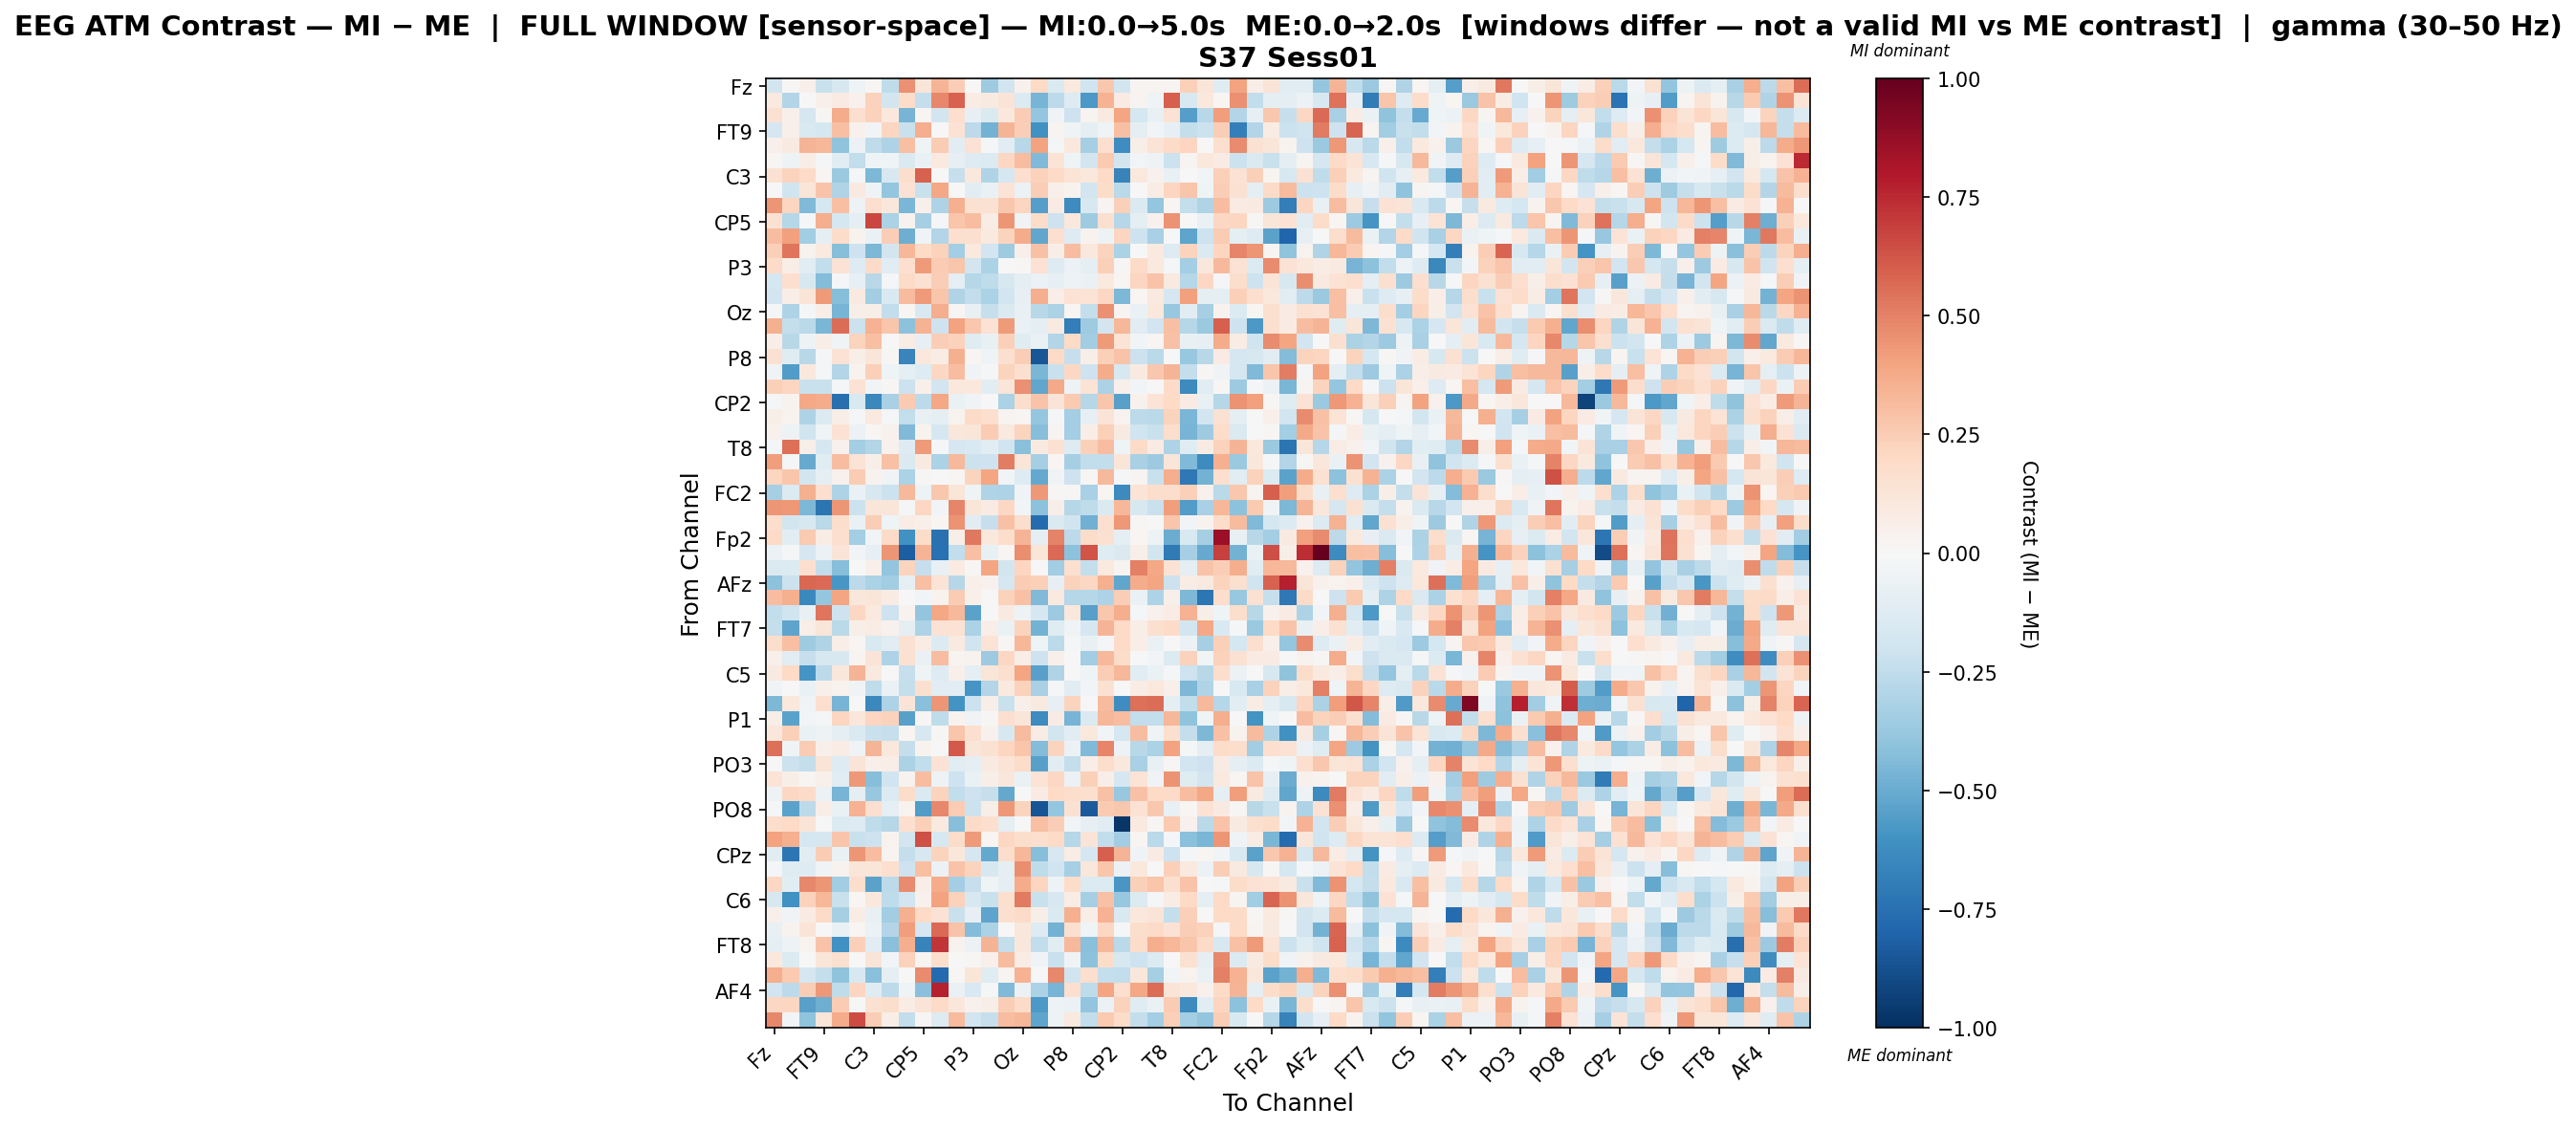

The data file committed next to this chart (first rows):
, Fz, F3, F7, FT9, FC5, FC1, C3, T7, TP9, CP5, CP1, Pz, P3, P7, O1, Oz, O2, P4, P8, TP10, CP6, CP2, Cz
Fz, -0.1805, 0.01112, 0.05105, -0.2236, -0.1636, -0.03964, 0.01544, -0.2536, 0.4574, 0.1248, 0.343, 0.2467, 0.001913, -0.3569, -0.1887, 0.04687, 0.1955, -0.147, 0.09635, -0.1968, 0.2685, -0.1813, 0.02693
F3, 0.1011, -0.2958, 0.004449, 0.0534, 0.08399, 0.04185, 0.2338, -0.1798, 0.1867, -0.238, 0.4774, 0.5882, 0.07548, 0.08704, 0.1302, -0.133, -0.4666, -0.2653, -0.1317, -0.5768, 0.3481, 0.08462, 0.02616
F7, 0.156, 0.05319, -0.1712, 0.01493, 0.3719, 0.1655, 0.2321, 0.1044, -0.4621, 0.02007, -0.1873, 0.1675, -0.0813, -0.1431, 0.1083, 0.2553, -0.3835, -0.03616, -0.2099, 0.02619, 0.09217, 0.3928, -0.178
FT9, -0.1648, 0.0537, -0.1526, -0.1789, 0.2983, 0.04141, -0.02499, 0.2114, -0.2192, 0.364, -0.0007908, 0.1419, -0.2601, -0.4742, 0.3403, 0.2445, -0.608, 0.03046, -0.04017, -0.09256, -0.04537, 0.3006, -0.09701
FC5, 0.05307, 0.09336, 0.3393, 0.3352, -0.4058, -0.05736, -0.252, -0.3086, 0.3018, -0.03647, 0.2536, -0.1077, 0.1432, -0.01674, -0.1133, -0.2737, 0.404, -0.02107, 0.1051, -0.3288, 0.1712, -0.6207, 0.05885
FC1, 0.02189, -0.05032, 0.06785, -0.01595, -0.1123, -0.247, -0.04596, -0.03989, -0.1409, -0.07024, 0.09519, -0.08281, -0.1309, -0.1329, 0.2067, 0.3088, -0.445, 0.1337, -0.04264, -0.1833, 0.264, -0.1861, -0.02491
C3, 0.1523, 0.2229, 0.1953, 0.01758, -0.3696, -0.02022, -0.4476, -0.1618, 0.1749, 0.592, 0.002256, -0.2285, 0.1084, -0.2979, -0.1694, 0.1676, 0.2319, 0.1991, 0.1404, 0.108, 0.1985, -0.6712, 0.1077
T7, -0.001908, -0.1991, 0.1178, 0.2838, -0.2994, 0.09052, -0.04001, -0.3849, 0.1443, -0.2212, 0.3883, -0.005352, -0.1021, -0.06451, 0.139, -0.05689, 0.2435, 0.05422, 0.03845, -0.1813, 0.181, -0.2719, -0.004256
TP9, 0.4399, 0.2144, -0.4452, -0.1726, 0.2977, -0.05416, 0.1661, 0.1131, -0.4561, 0.05048, -0.3048, 0.3527, 0.1546, 0.149, 0.2675, 0.2173, -0.5539, 0.07851, -0.6319, -0.1574, 0.02505, 0.2347, -0.1439
CP5, 0.1489, -0.2889, -0.01149, 0.3663, -0.1782, -0.09769, 0.6687, -0.315, 0.03529, -0.3293, -0.02075, 0.2767, 0.3122, 0.07418, 0.4398, -0.03678, 0.1861, -0.2078, 0.1033, -0.3531, 0.1614, -0.2834, -0.09874
CP1, 0.3088, 0.4104, -0.3515, -0.08804, 0.1861, 0.03792, -0.06411, 0.2468, -0.4912, -0.03447, -0.2909, 0.1668, 0.1599, 0.09662, 0.2225, 0.3683, -0.5207, 0.1663, -0.1254, 0.03278, -0.04721, 0.2177, -0.2059
Pz, 0.237, 0.5317, 0.03174, 0.1009, -0.4252, -0.2042, -0.4467, -0.186, 0.3348, 0.1996, 0.2335, -0.3409, 0.09692, -0.1938, -0.3589, 0.05179, 0.294, 0.0613, 0.3078, 0.1067, 0.2234, -0.3151, 0.006286
P3, 0.1878, 0.06374, -0.1139, -0.2473, 0.1438, -0.1301, 0.191, -0.112, 0.1642, 0.4251, 0.2554, 0.2795, -0.1821, -0.3176, 0.002079, 0.01549, 0.1456, -0.1328, -0.05909, -0.09334, 0.2393, 0.009132, 0.1939
P7, -0.1758, 0.1712, -0.1607, -0.4345, -0.008088, -0.08426, -0.2747, -0.01994, 0.1913, 0.1531, 0.2472, -0.0991, -0.2869, -0.254, -0.1591, -0.09861, -0.06231, -0.07943, -0.05114, -0.06966, 0.1006, 0.01688, 0.2185
O1, -0.1889, 0.06805, 0.1258, 0.4254, -0.4277, 0.09058, -0.3505, -0.1519, 0.3155, 0.4252, 0.2788, -0.3005, -0.2457, -0.3193, -0.1906, -0.08508, 0.3643, 0.06903, 0.1471, 0.1355, 0.207, -0.4491, 0.02029
Oz, -0.01433, -0.3055, -0.00893, 0.06816, -0.4654, 0.05847, 0.06076, -0.2468, 0.02012, -0.1543, 0.3604, 0.009998, -0.07387, -0.2335, -0.1482, -0.0731, -0.2756, -0.3179, 0.01951, -0.2405, 0.4545, 0.03026, -0.06461
O2, 0.3563, -0.2402, -0.2712, -0.4546, 0.5595, -0.2179, 0.3488, 0.281, -0.4095, 0.3503, -0.2082, 0.4006, 0.266, 0.1409, 0.4257, -0.06867, -0.0863, 0.09214, -0.6903, -0.3575, -0.1824, 0.3314, -0.1127
P4, 0.06908, -0.2757, -0.05282, 0.06276, -0.03213, 0.2259, 0.303, -0.002861, 0.07714, -0.08531, 0.2495, 0.2299, -0.1219, -0.07163, 0.2364, -0.1219, -0.06824, -0.2902, 0.2027, -0.3489, 0.4259, 0.1359, -0.03091
P8, 0.1534, -0.1228, -0.2775, -0.01455, 0.143, 0.06031, 0.1218, 0.01082, -0.6577, 0.1085, 0.07219, 0.3556, 0.01991, -0.03959, 0.1601, 0.2461, -0.8567, 0.2013, -0.2335, 0.05541, 0.24, 0.2842, -0.2128
TP10, -0.0324, -0.5553, 0.1082, -0.01342, -0.2961, 0.03348, 0.2379, -0.04111, -0.09129, -0.1318, 0.2109, 0.3122, -0.03551, -0.01077, 0.2231, 0.1571, -0.4608, -0.2228, 0.2065, -0.2052, 0.3745, -0.1582, 0.09001
CP6, 0.2417, 0.2125, -0.222, -0.2262, -0.02312, 0.1484, -0.0296, 0.01275, -0.217, 0.05346, -0.1898, 0.1085, 0.1049, -0.1067, 0.1229, 0.4555, -0.5177, 0.3792, -0.04792, 0.1405, -0.32, 0.05216, -0.0245
CP2, -0.01115, 0.03597, 0.3861, 0.3748, -0.7507, -0.1555, -0.6473, -0.3239, 0.2635, -0.2616, 0.3906, -0.06872, -0.03314, 0.006392, -0.3151, 0.1764, 0.2823, 0.131, 0.2583, -0.283, 0.28, -0.5414, 0.03917
Cz, 0.05591, 0.0342, -0.3051, -0.1338, 0.06689, -0.02251, 0.099, -0.01929, -0.2465, -0.07688, -0.09154, 0.0371, 0.1922, 0.1649, 0.0283, 0.01869, -0.3833, -0.01235, -0.3415, -0.08038, 0.129, 0.03388, -0.2646
C4, 0.04668, -0.04906, -0.1977, -0.04256, 0.1424, -0.05506, 0.01075, 0.04286, -0.445, 0.03616, -0.1648, 0.1102, 0.1232, 0.253, 0.09404, 0.2206, -0.4263, 0.02578, -0.3377, 0.07027, 0.2364, 0.09111, -0.1961
T8, -0.009073, 0.5535, 0.05739, -0.1648, 0.04646, -0.3366, -0.2908, 0.03948, -0.1307, 0.4268, -0.01534, -0.168, -0.156, -0.1035, -0.197, -0.4159, 0.08973, 0.1513, -0.1288, 0.2362, 0.3071, -0.04042, 0.1901
FT10, 0.4159, -0.02084, -0.5036, -0.1191, 0.3073, 0.1339, 0.05897, 0.2896, -0.145, 0.08912, -0.3176, 0.3272, -0.211, -0.2105, 0.511, 0.1208, -0.329, 0.01577, -0.3298, -0.2457, -0.2452, 0.1221, -0.3218
FC6, 0.2116, 0.2772, -0.1811, -0.08912, 0.04253, 0.2571, 0.03872, -0.0327, -0.3145, 0.009101, -0.005816, 0.02315, 0.222, 0.3979, -0.02401, -0.1297, -0.5107, -0.03475, -0.2061, 0.01016, 0.3228, -0.01283, 0.02687
FC2, -0.3315, -0.139, 0.3519, 0.1659, -0.3078, -0.06449, -0.1587, -0.2168, 0.3271, -0.05183, 0.271, 0.1219, -0.04534, -0.3023, -0.307, -0.03327, 0.4305, 0.01022, 0.01242, -0.3225, 0.02033, -0.6343, 0.1387
F4, 0.4393, 0.4364, -0.4483, -0.7298, 0.4419, -0.2172, 0.1178, 0.1195, -0.01748, 0.2081, -0.02616, 0.488, 0.1203, 0.08582, 0.2099, -0.03048, -0.4081, 0.06055, -0.2822, -0.256, -0.1423, 0.3332, -0.1566
F8, 0.1721, -0.1874, -0.1616, -0.2704, 0.1771, -0.06351, 0.2443, -0.0456, 0.07045, 0.04887, 0.01762, 0.4465, -0.1127, -0.2314, 0.2897, 0.1732, -0.7734, -0.1442, -0.1968, -0.482, 0.1587, 0.4337, 0.0109
Fp2, 0.1997, -0.1031, 0.2605, 0.07437, 0.1694, -0.3397, -0.02595, 0.1928, -0.6051, 0.1862, -0.7441, 0.06025, 0.5276, 0.1024, 0.1783, 0.3363, -0.08722, 0.4943, -0.2635, 0.1847, 0.1527, -0.09722, 0.0176
AF7, -0.05614, -0.02101, -0.1664, -0.05873, 0.1298, -0.02477, -0.07979, 0.4432, -0.8211, 0.3424, -0.7484, -0.249, 0.3042, -0.07129, 0.01951, 0.462, 0.123, 0.5685, -0.4097, 0.6302, -0.1223, -0.1469, 0.05856
AF3, -0.1411, -0.1374, 0.1662, -0.2438, -0.4238, 0.004464, 0.05423, -0.392, 0.2213, -0.2267, -0.07147, 0.08265, 0.01008, 0.3925, -0.1812, 0.2176, -0.00672, -0.3514, 0.1616, -0.2352, 0.09962, 0.0312, 0.5062
AFz, -0.4099, -0.2181, 0.5721, 0.5695, -0.5859, -0.2652, -0.3137, -0.35, -0.08903, 0.302, 0.1394, -0.287, 0.04869, 0.0454, -0.1752, 0.2569, 0.2345, -0.07956, 0.2302, 0.2078, 0.3556, -0.5185, 0.3724
F1, 0.3114, 0.3551, -0.6461, -0.3895, 0.3954, 0.1108, 0.1213, 0.07928, 0.0004819, -0.0262, 0.0348, 0.2501, 0.05007, 0.00344, 0.2284, 0.291, -0.4418, 0.09867, -0.2874, -0.2832, -0.3071, 0.2445, -0.06859
F5, -0.2469, -0.2019, -0.07045, 0.5337, -0.2071, 0.2034, 0.1012, -0.2087, 0.03736, -0.3961, 0.3833, 0.3258, -0.5355, -0.0003623, 0.08846, -0.0511, -0.1646, -0.3638, 0.1034, -0.5438, 0.2696, 0.3624, -0.02184
FT7, -0.2369, -0.531, 0.06737, 0.118, -0.2697, 0.06007, 0.07367, 0.04544, -0.09765, -0.3091, 0.1468, 0.141, -0.3148, 0.06843, -0.06687, 0.2241, -0.4763, -0.1192, -0.03452, -0.1678, 0.3397, 0.1978, 0.06266
FC3, 0.1757, 0.2981, -0.3525, -0.2984, 0.06747, 0.01915, -0.1553, -0.1119, 0.151, 0.07381, -0.1392, 0.0906, -0.1978, 0.1344, 0.01269, 0.3303, -0.04631, -0.259, -0.01163, -0.07685, -0.01432, 0.1955, 0.06725
C1, 0.04701, -0.1166, -0.2333, -0.1575, -0.159, 0.02955, 0.127, -0.312, 0.1524, -0.06718, 0.3065, 0.02565, 0.03247, -0.3634, 0.2066, 0.06719, -0.2042, 0.05101, 0.004532, -0.3493, 0.3207, 0.1857, -0.007445
C5, 0.09291, 0.2025, -0.5873, -0.2611, 0.1161, 0.338, 0.09899, -0.004969, -0.2269, -0.04447, -0.1321, 0.05132, -0.09884, 0.1228, 0.1611, 0.3969, -0.5432, -0.3037, -0.007173, -0.04125, 0.2439, 0.3334, -0.1157
TP7, -0.0369, 0.005679, -0.06828, 0.0512, 0.03356, -0.03355, -0.2546, -0.06795, -0.2382, 0.1641, -0.1071, -0.1056, -0.5904, -0.2942, 0.09899, 0.2294, -0.3268, -0.0116, -0.1118, -0.02743, 0.1505, -0.002812, 0.07574
CP3, -0.4459, 0.1047, -0.03604, 0.1668, -0.4659, -0.00318, -0.6469, -0.306, 0.1289, -0.4211, 0.4449, -0.6007, -0.2159, 0.05842, -0.2197, 0.0528, 0.09293, -0.07959, 0.2228, -0.0009749, 0.3201, -0.6211, 0.5472
P1, 0.06144, -0.5361, -0.02345, -0.01624, 0.2161, 0.1154, 0.2116, 0.2336, -0.5432, 0.0107, -0.2533, 0.03585, -0.0379, 0.0146, 0.1698, 0.1183, -0.6282, 0.0825, -0.4657, -0.147, 0.3349, 0.3114, -0.2455
P5, 0.1118, 0.2367, -0.06405, -0.05323, -0.09079, -0.1454, -0.2237, -0.2343, 0.01653, -0.1563, 0.01125, 0.2753, 0.159, 0.04073, -0.157, 0.3193, 0.07196, -0.1816, -0.1092, 0.1025, -0.02561, -0.1724, 0.3077
PO7, 0.5544, -0.03496, 0.2511, 0.04811, 0.07661, -0.03816, 0.3408, 0.106, -0.2378, 0.03491, -0.005087, 0.6171, 0.1227, 0.1505, 0.2168, 0.2801, -0.4371, 0.2238, -0.05927, -0.4451, 0.4907, -0.05366, -0.2757
PO3, 0.007353, -0.2185, -0.2345, 0.1302, -0.1293, 0.131, 0.05388, 0.06494, -0.317, -0.2437, 0.1411, -0.1095, -0.09578, 0.0869, 0.1358, 0.1867, -0.542, -0.1025, -0.2361, 0.06361, 0.1762, 0.1027, -0.3215
POz, 0.1345, 0.05733, 0.01589, 0.05229, -0.117, 0.4327, -0.4267, -0.1985, 0.03256, 0.3082, -0.05161, -0.2104, -0.06258, 0.062, 0.1144, -0.06257, 0.1405, 0.2094, -0.05933, 0.2344, 0.06487, -0.1716, 0.1359
PO4, -0.04796, 0.206, 0.1932, -0.05788, -0.4679, -0.1014, -0.3814, -0.1354, 0.1803, -0.148, 0.2201, -0.2472, -0.2037, -0.2308, -0.509, 0.00533, 0.07883, 0.2011, 0.1791, 0.1578, 0.2935, -0.3828, 0.2945
PO8, -0.01555, -0.5338, -0.2594, 0.06636, -0.06687, 0.3455, 0.1715, -0.0977, 0.03216, -0.5566, 0.4832, 0.2531, -0.2166, 0.05991, 0.4368, 0.2205, -0.8639, -0.3905, 0.1531, -0.8391, 0.2598, 0.2673, 0.1418
P6, 0.1744, 0.1995, 0.1319, 0.0004397, -0.1372, -0.1297, -0.2544, -0.2891, 0.1686, 0.2369, 0.09668, -0.4265, 0.1893, 0.1668, -0.09605, -0.0002337, 0.2991, 0.2478, -0.0277, -0.08126, -0.1167, -0.9691, 0.09569
P2, 0.4048, 0.3566, -0.1691, -0.1672, 0.2757, -0.2261, -0.2067, 0.0342, -0.1871, 0.6375, -0.1637, 0.1848, 0.4244, 0.01839, 0.2075, 0.1727, 0.1681, 0.2003, -0.2838, 0.1311, -0.2474, -0.3466, 0.0227
CPz, -0.104, -0.7202, -0.1025, 0.2569, -0.06682, 0.439, 0.3086, 0.03005, -0.2383, -0.1618, 0.2265, 0.1103, -0.1656, -0.5128, 0.1748, 0.3304, -0.4284, -0.1621, 0.07095, -0.1688, 0.5943, 0.3373, -0.03643
CP4, -0.01038, -0.1243, -0.1322, -0.0379, 0.03509, 0.1196, 0.1209, 0.1644, -0.2077, 0.3007, -0.0552, 0.2835, 0.2236, -0.1612, -0.08727, 0.4611, -0.2541, -0.2023, -0.3355, 0.1144, 0.2741, -0.05798, 0.1046
TP8, 0.2086, -0.1072, 0.4822, 0.4389, -0.3468, 0.172, -0.5343, -0.2579, 0.4688, 0.06885, 0.3705, -0.3378, -0.2273, -0.04535, -0.08918, 0.3709, 0.2129, -0.05371, 0.1819, -0.1403, -0.1355, -0.5846, 0.2418
C6, -0.1572, -0.6053, 0.2298, 0.3351, -0.2197, 0.01872, 0.1074, -0.2556, -0.1905, 0.04193, 0.4046, 0.2325, -0.1601, -0.2241, 0.1639, 0.521, -0.22, -0.1591, 0.0716, -0.3302, 0.2902, -0.3799, -0.133
C2, 0.04815, -0.03486, 0.0804, 0.1885, -0.3343, 0.07233, -0.07502, -0.3457, 0.3577, 0.2004, 0.1417, -0.2255, -0.08309, -0.5307, 0.1568, 0.1909, 0.06144, -0.1421, 0.3551, 0.06763, 0.3506, -0.1509, 0.1049
FC4, -0.07119, 0.0322, 0.1284, -0.002565, -0.06665, 0.01582, -0.06094, -0.291, 0.4169, -0.1701, 0.5654, 0.2874, -0.4324, -0.318, 0.002178, 0.115, -0.1319, -0.4726, 0.1636, -0.04628, 0.21, -0.01491, 0.1725
FT8, -0.09917, -0.05204, 0.03861, 0.2868, -0.6022, 0.2362, -0.1091, -0.4157, 0.3621, -0.6702, 0.7173, 0.03393, -0.05827, 0.3407, -0.2418, 0.1143, -0.2487, -0.1084, 0.3227, -0.4185, 0.3343, -0.2683, 0.1856
F6, 0.1066, -0.1338, -0.00503, 0.1184, 0.1583, 0.0007884, 0.131, -0.02488, 0.2299, 0.02937, 0.1776, 0.005353, 0.01075, 0.05267, 0.3155, 0.07447, -0.03613, -0.2224, -0.03275, -0.4113, 0.1847, -0.161, -0.2061
AF8, 0.3599, 0.2607, -0.1666, -0.2369, -0.403, -0.1576, -0.4156, -0.09305, 0.0007032, 0.475, -0.7775, 0.01314, 0.1173, -0.1215, 0.02631, 0.3508, 0.007116, 0.484, -0.1969, 0.1656, -0.2371, -0.2424, 0.1128
... 3 more rows
